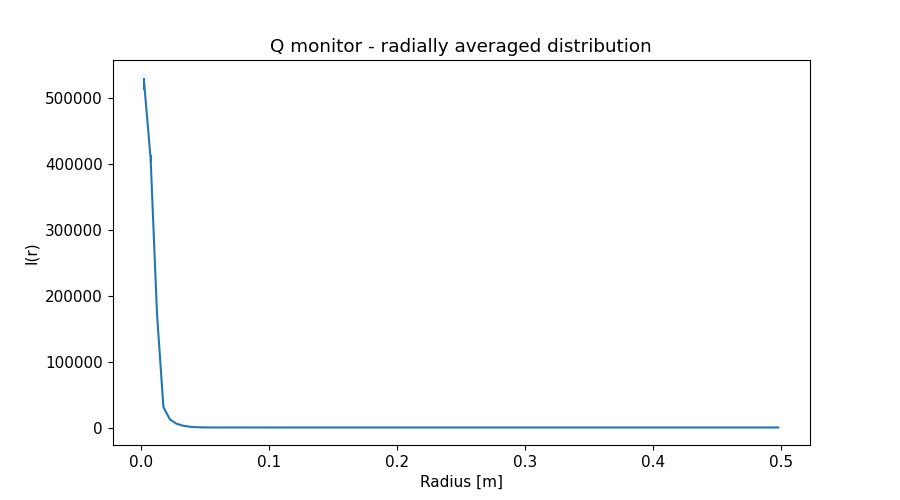

The file beside this chart, header and first rows:
x_axis, Intensity, Error
2.500000000000000052e-03, 5.215810535999999847e+05, 9.142986229000000094e+03
7.499999999999999722e-03, 4.079869673000000184e+05, 4.671364056999999775e+03
1.250000000000000069e-02, 1.720805184000000008e+05, 2.136290141999999832e+03
1.750000000000000167e-02, 3.088382893999999942e+04, 1.083153218000000066e+02
2.249999999999999917e-02, 1.253759698000000026e+04, 2.984182638000000054e+01
2.750000000000000014e-02, 5.878622659999999996e+03, 1.207257330999999922e+01
3.250000000000000111e-02, 2.812470451000000139e+03, 5.375600635999999710e+00
3.749999999999999861e-02, 1.295655046000000084e+03, 2.415530089999999852e+00
4.250000000000000305e-02, 5.539490025999999716e+02, 1.060073247000000052e+00
4.750000000000000056e-02, 2.093110748999999942e+02, 4.298789637000000052e-01
5.249999999999999806e-02, 7.249921353999999951e+01, 1.573988128999999903e-01
5.750000000000000250e-02, 3.486101330000000331e+01, 5.647568974000000130e-02
6.250000000000000000e-02, 3.753084601999999848e+01, 4.427203646999999798e-02
6.750000000000000444e-02, 4.949370850999999760e+01, 5.093017601000000144e-02
7.249999999999999500e-02, 5.718289469999999852e+01, 5.375174759999999663e-02
7.749999999999999944e-02, 5.667190864999999889e+01, 5.121881813000000311e-02
8.250000000000000389e-02, 4.904540855999999849e+01, 4.438714031999999726e-02
8.749999999999999445e-02, 3.749381120999999695e+01, 3.512903153000000028e-02
9.249999999999999889e-02, 2.552488624000000073e+01, 2.553887827999999985e-02
9.750000000000000333e-02, 1.541650075000000086e+01, 1.695397100000000171e-02
1.024999999999999939e-01, 8.440811559000000130e+00, 1.028747586000000082e-02
1.074999999999999983e-01, 4.667162228999999662e+00, 5.786357292999999916e-03
1.125000000000000028e-01, 3.466060292999999959e+00, 3.646397176000000170e-03
1.174999999999999933e-01, 3.851827876000000206e+00, 3.503561474999999925e-03
1.224999999999999978e-01, 4.852191206999999729e+00, 3.971347675999999972e-03
1.275000000000000022e-01, 5.703387873999999691e+00, 4.284779849000000355e-03
1.325000000000000067e-01, 6.016080319000000287e+00, 4.309118544999999793e-03
1.375000000000000111e-01, 5.690711034999999640e+00, 4.059865743999999804e-03
1.424999999999999878e-01, 4.863329271999999648e+00, 3.592572444999999996e-03
1.474999999999999922e-01, 3.771460888000000011e+00, 2.976647671000000155e-03
1.524999999999999967e-01, 2.702790348000000176e+00, 2.312824130000000131e-03
1.575000000000000011e-01, 1.841915401999999924e+00, 1.682248980000000107e-03
1.625000000000000056e-01, 1.283768655999999897e+00, 1.172747593000000041e-03
1.675000000000000100e-01, 1.031040433999999895e+00, 8.652154813999999574e-04
1.724999999999999867e-01, 1.007236170999999958e+00, 7.748513676000000393e-04
1.774999999999999911e-01, 1.108307013999999979e+00, 7.988871038000000318e-04
1.824999999999999956e-01, 1.232887016999999918e+00, 8.337952397999999748e-04
1.875000000000000000e-01, 1.307598523000000013e+00, 8.431506497000000469e-04
1.925000000000000044e-01, 1.298634588000000090e+00, 8.242015439999999865e-04
1.975000000000000089e-01, 1.204205933999999978e+00, 7.792559797999999965e-04
2.025000000000000133e-01, 1.049795736000000090e+00, 7.098116392999999531e-04
2.074999999999999900e-01, 8.714641995999999891e-01, 6.198356082000000241e-04
2.124999999999999944e-01, 7.007667399000000463e-01, 5.171616082000000513e-04
2.174999999999999989e-01, 5.627567892000000516e-01, 4.168037392000000256e-04
2.225000000000000033e-01, 4.689337645000000165e-01, 3.347622096000000126e-04
2.275000000000000078e-01, 4.156239827000000053e-01, 2.819640765000000189e-04
2.325000000000000122e-01, 3.956870467999999974e-01, 2.580599398000000188e-04
2.374999999999999889e-01, 3.950825032999999986e-01, 2.506470073999999930e-04
2.424999999999999933e-01, 4.005827773999999786e-01, 2.479806192999999752e-04
2.474999999999999978e-01, 4.030675531999999839e-01, 2.448724201000000169e-04
2.525000000000000022e-01, 3.976733606000000254e-01, 2.402790849999999936e-04
2.575000000000000067e-01, 3.819700042999999989e-01, 2.327787677000000058e-04
2.625000000000000111e-01, 3.575394424000000182e-01, 2.214375432000000097e-04
2.675000000000000155e-01, 3.274020867999999918e-01, 2.057912527000000128e-04
2.725000000000000200e-01, 2.937905046000000020e-01, 1.857092179999999897e-04
2.775000000000000244e-01, 2.602006304000000214e-01, 1.632990996000000103e-04
2.824999999999999734e-01, 2.294098366000000000e-01, 1.411520996000000070e-04
2.874999999999999778e-01, 2.026868229999999882e-01, 1.217562316999999976e-04
2.924999999999999822e-01, 1.818266859999999874e-01, 1.075463990999999997e-04
2.974999999999999867e-01, 1.669998480999999868e-01, 9.874774666999999403e-05
... 40 more rows
